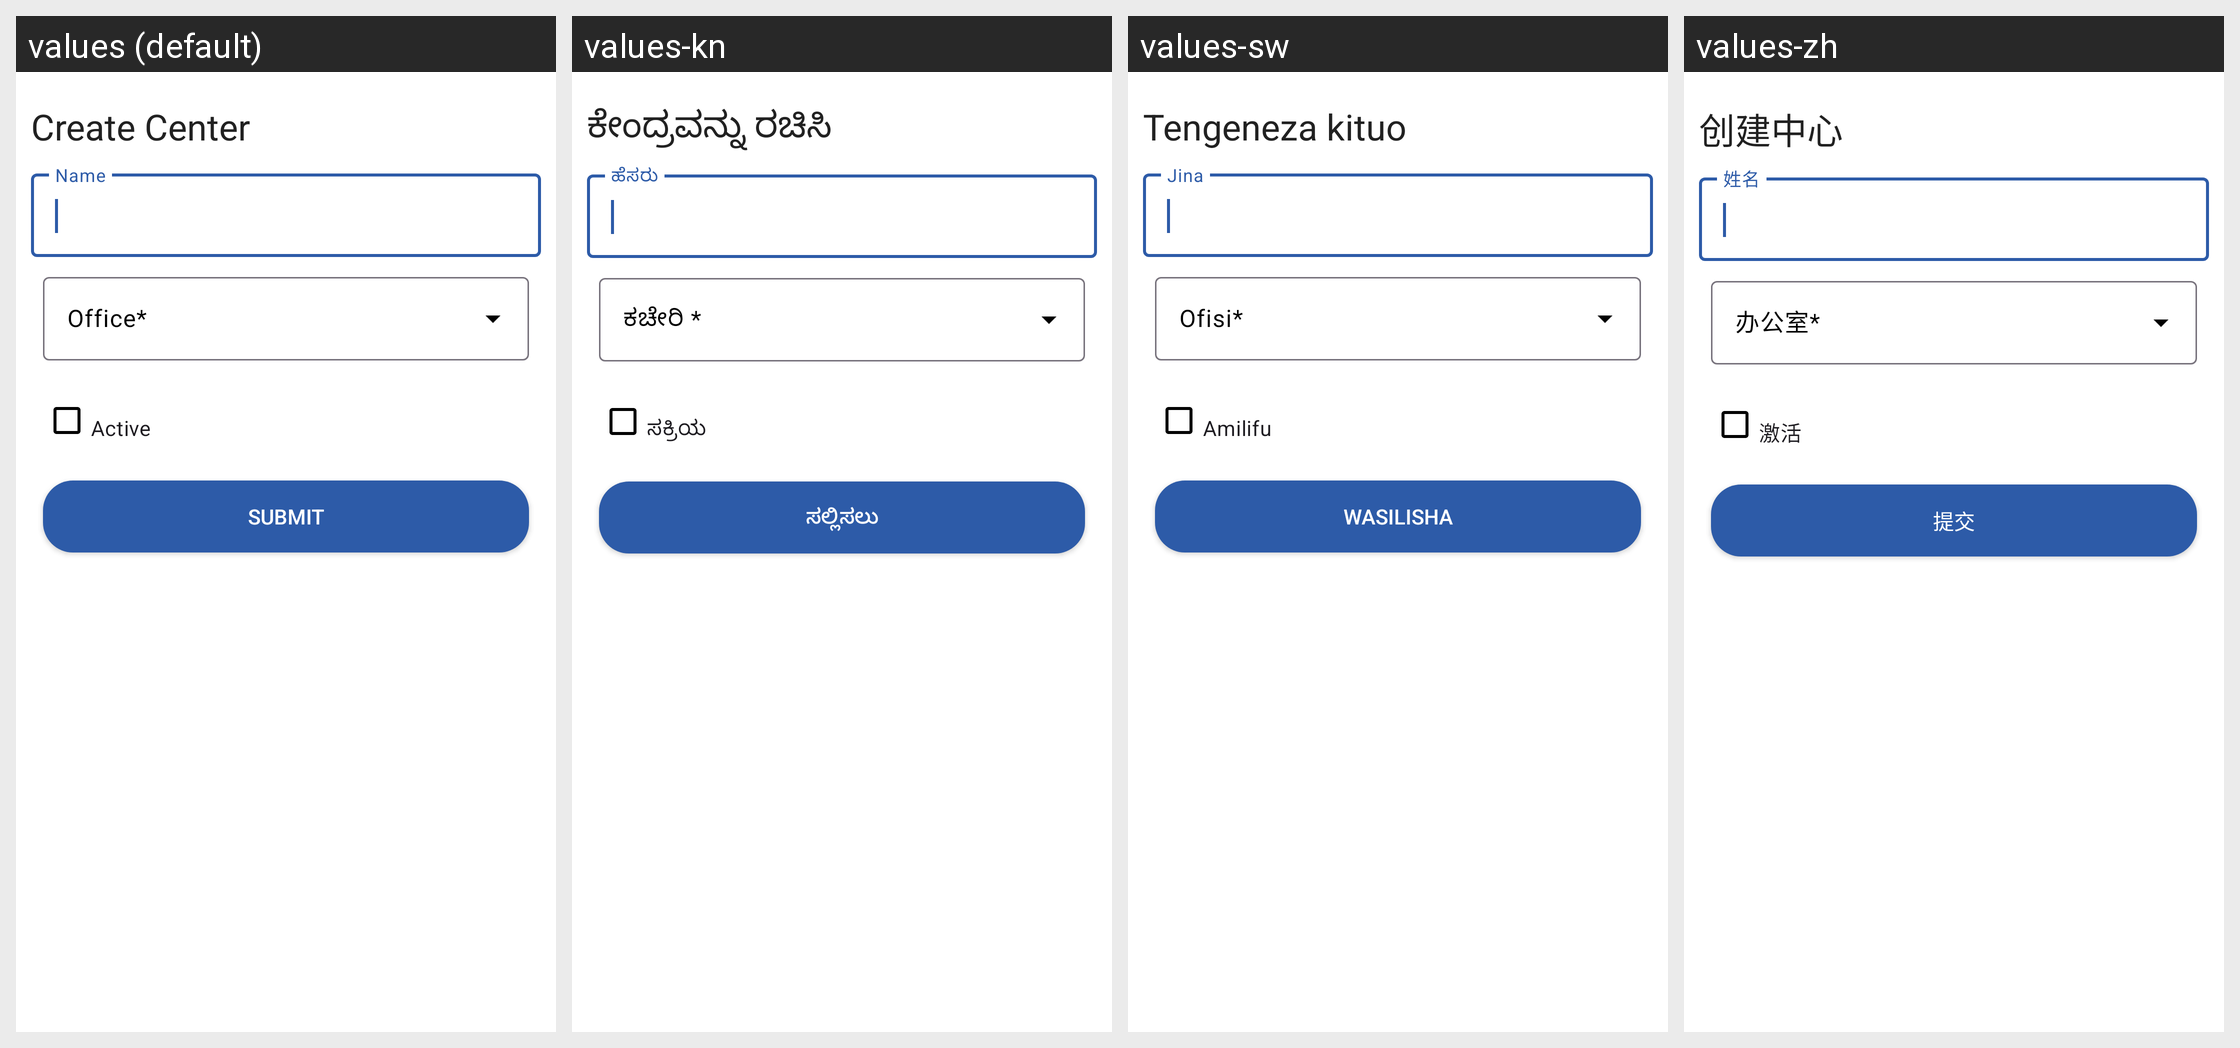

For this localized Android screen grid, give each drawn string resource with its value in every locale shown.
Android screen res/layout/fragment_create_new_center.xml rendered under 4 locales, left to right: values (default), values-kn, values-sw, values-zh. Device: Nexus 5 (rendered at 1080×1920; each locale shown at half size, 540×960, under a caption strip naming it); theme MaterialAppTheme.
Other locales in the repository, not shown: values-ca, values-en, values-es, values-fr, values-hi, values-in-rID, values-my.
Strings drawn on this screen, with the default value and each locale's value (text and hints the layout hard-codes, and strings that could not be matched under every locale, appear in the picture but are not listed):

office_name_mandatory
  values: Office*
  values-kn: ಕಚೇರಿ *
  values-sw: Ofisi*
  values-zh: 办公室*

center_active
  values: Active
  values-kn: ಸಕ್ರಿಯ
  values-sw: Amilifu
  values-zh: 激活

submit
  values: Submit
  values-kn: ಸಲ್ಲಿಸಲು
  values-sw: Wasilisha
  values-zh: 提交
